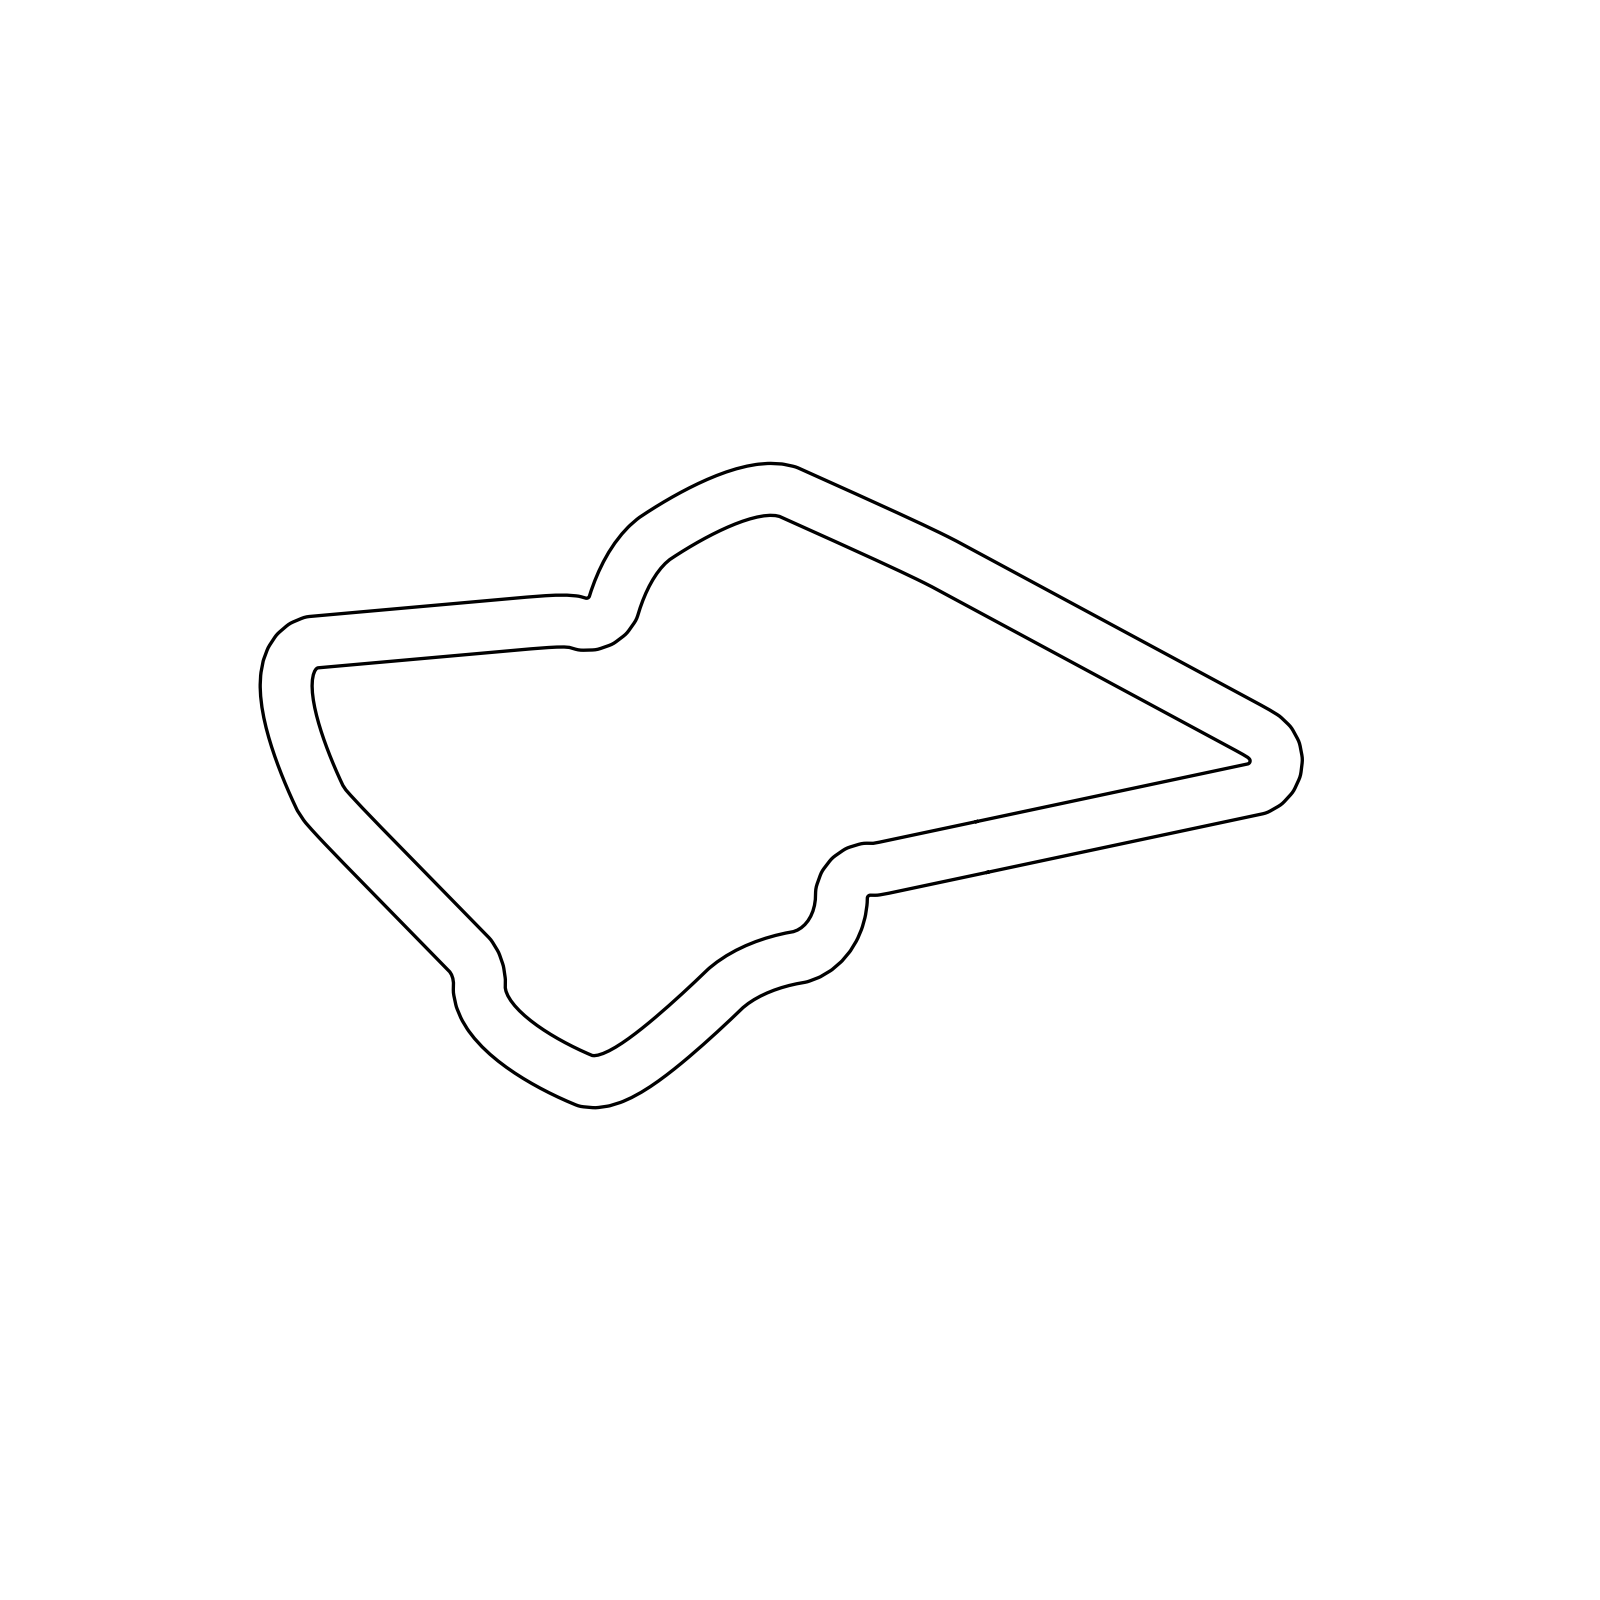

The data file committed next to this chart (first rows):
0.0, 0.0, 0.20946199
0.5553, 0.118, 0.2095
1.111, 0.2361, 0.2095
1.666, 0.3541, 0.2095
2.221, 0.4721, 0.2095
2.776, 0.5902, 0.2095
3.332, 0.7082, 0.2095
3.887, 0.8263, 0.2095
4.442, 0.9443, 0.2095
4.997, 1.062, 0.2095
5.553, 1.18, 0.2095
6.108, 1.298, 0.2095
6.663, 1.416, 0.2095
7.218, 1.534, 0.2095
7.774, 1.653, 0.2095
8.329, 1.771, 0.2095
8.884, 1.889, 0.2095
9.439, 2.007, 0.2095
9.995, 2.125, 0.2095
10.55, 2.243, 0.2095
11.11, 2.361, 0.2095
11.66, 2.479, 0.2095
12.22, 2.597, 0.2095
12.77, 2.715, 0.2095
13.33, 2.833, 0.2095
13.88, 2.951, 0.2095
14.44, 3.069, 0.2095
14.99, 3.187, 0.2095
15.55, 3.305, 0.2095
16.1, 3.423, 0.2095
16.66, 3.541, 0.2095
17.21, 3.659, 0.2095
17.71, 3.941, 0.3645
18.09, 4.36, 0.6745
18.33, 4.875, 0.9845
18.4, 5.439, 1.294
18.29, 5.996, 1.604
18.02, 6.495, 1.914
17.61, 6.887, 2.224
17.12, 7.182, 2.487
16.62, 7.456, 2.616
16.13, 7.727, 2.641
15.63, 7.996, 2.646
15.13, 8.265, 2.647
14.63, 8.535, 2.648
14.13, 8.804, 2.648
13.63, 9.073, 2.648
13.13, 9.342, 2.648
12.63, 9.611, 2.648
12.13, 9.881, 2.648
11.63, 10.15, 2.648
11.13, 10.42, 2.648
10.63, 10.69, 2.648
10.13, 10.96, 2.648
9.629, 11.23, 2.648
9.129, 11.5, 2.648
8.629, 11.77, 2.648
8.129, 12.03, 2.648
7.63, 12.3, 2.648
7.13, 12.57, 2.648
6.63, 12.84, 2.648
... 211 more rows
